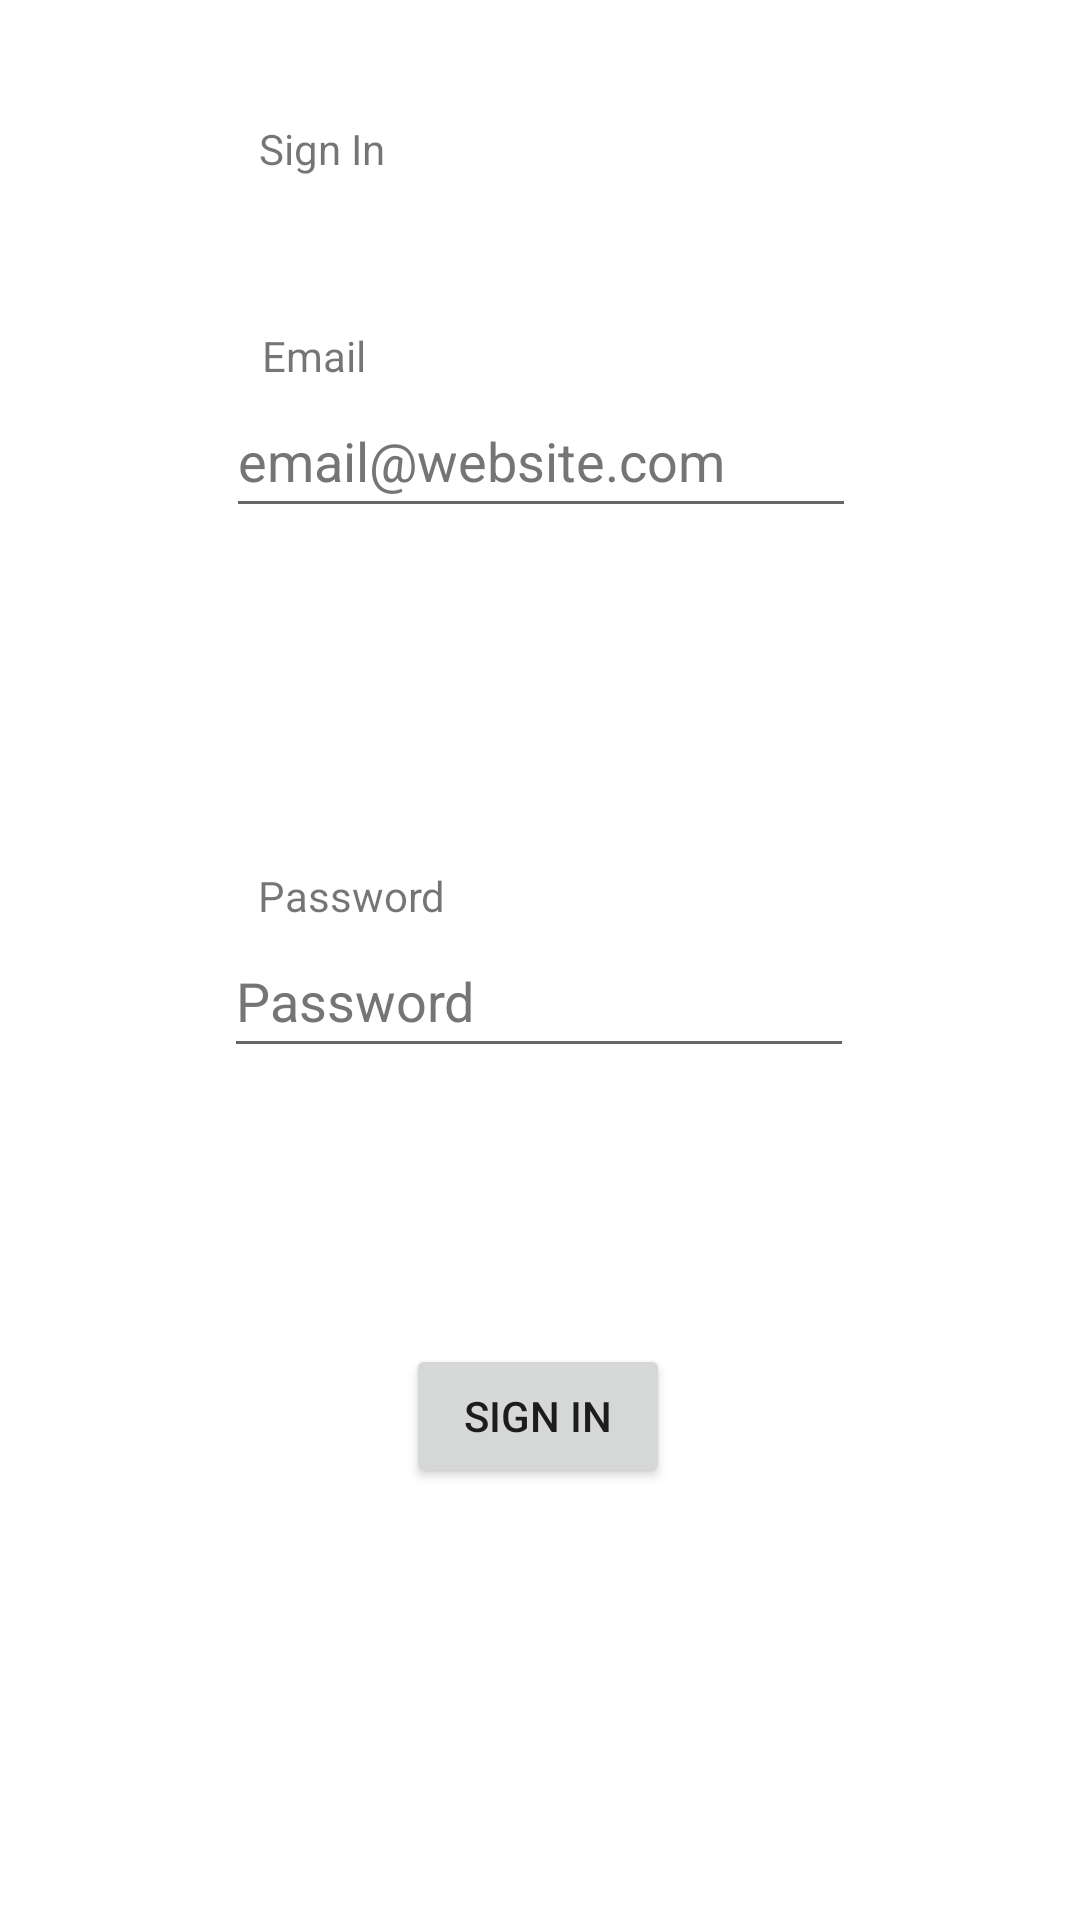

The Android layout XML behind this screen, and the referenced resources:
<!-- AndroidManifest.xml: application theme Theme.ListWiz -->
<!-- res/layout/activity_sign_in.xml -->
<?xml version="1.0" encoding="utf-8"?>
<androidx.constraintlayout.widget.ConstraintLayout xmlns:android="http://schemas.android.com/apk/res/android"
    xmlns:app="http://schemas.android.com/apk/res-auto"
    xmlns:tools="http://schemas.android.com/tools"
    android:layout_width="match_parent"
    android:layout_height="match_parent"
    tools:context=".activities.auth.SignInActivity">

    <TextView
        android:id="@+id/textView9"
        android:layout_width="wrap_content"
        android:layout_height="wrap_content"
        android:text="@string/password"
        app:layout_constraintBottom_toTopOf="@+id/SignInETPassword"
        app:layout_constraintEnd_toEndOf="parent"
        app:layout_constraintHorizontal_bias="0.289"
        app:layout_constraintStart_toStartOf="parent" />

    <EditText
        android:id="@+id/SignInETPassword"
        android:layout_width="wrap_content"
        android:layout_height="wrap_content"
        android:layout_marginTop="132dp"
        android:ems="10"
        android:hint="@string/password"
        android:importantForAutofill="no"
        android:inputType="textPassword|textEmailAddress"
        android:minHeight="48dp"
        android:textColorHint="#757575"
        app:layout_constraintEnd_toEndOf="parent"
        app:layout_constraintHorizontal_bias="0.497"
        app:layout_constraintStart_toStartOf="parent"
        app:layout_constraintTop_toBottomOf="@+id/SignInETEmail"
        tools:ignore="DuplicateSpeakableTextCheck" />

    <EditText
        android:id="@+id/SignInETEmail"
        android:layout_width="wrap_content"
        android:layout_height="wrap_content"
        android:layout_marginTop="128dp"
        android:ems="10"
        android:hint="@string/email_website_com"
        android:importantForAutofill="no"
        android:inputType="textEmailAddress"
        android:minHeight="48dp"
        android:textColorHint="#757575"
        app:layout_constraintEnd_toEndOf="parent"
        app:layout_constraintHorizontal_bias="0.502"
        app:layout_constraintStart_toStartOf="parent"
        app:layout_constraintTop_toTopOf="parent" />

    <TextView
        android:id="@+id/textView8"
        android:layout_width="wrap_content"
        android:layout_height="wrap_content"
        android:text="@string/email"
        app:layout_constraintBottom_toTopOf="@+id/SignInETEmail"
        app:layout_constraintEnd_toEndOf="parent"
        app:layout_constraintHorizontal_bias="0.268"
        app:layout_constraintStart_toStartOf="parent" />

    <TextView
        android:id="@+id/textView10"
        android:layout_width="wrap_content"
        android:layout_height="wrap_content"
        android:layout_marginTop="40dp"
        android:text="@string/sign_in"
        app:layout_constraintEnd_toEndOf="parent"
        app:layout_constraintHorizontal_bias="0.271"
        app:layout_constraintStart_toStartOf="parent"
        app:layout_constraintTop_toTopOf="parent" />

    <Button
        android:id="@+id/SignInButton"
        android:layout_width="wrap_content"
        android:layout_height="wrap_content"
        android:layout_marginTop="92dp"
        android:text="@string/sign_in"
        app:layout_constraintEnd_toEndOf="parent"
        app:layout_constraintHorizontal_bias="0.498"
        app:layout_constraintStart_toStartOf="parent"
        app:layout_constraintTop_toBottomOf="@+id/SignInETPassword"
        tools:ignore="DuplicateSpeakableTextCheck" />
</androidx.constraintlayout.widget.ConstraintLayout>
<!-- resources referenced by this layout -->
<resources>
  <string name="email">Email</string>
  <string name="email_website_com">email@website.com</string>
  <string name="password">Password</string>
  <string name="sign_in">Sign In</string>
  <style name="Theme.ListWiz" parent="Theme.MaterialComponents.DayNight.DarkActionBar">
          
          <item name="colorPrimary">@color/purple_500</item>
          <item name="colorPrimaryVariant">@color/purple_700</item>
          <item name="colorOnPrimary">@color/white</item>
          
          <item name="colorSecondary">@color/teal_200</item>
          <item name="colorSecondaryVariant">@color/teal_700</item>
          <item name="colorOnSecondary">@color/black</item>
          
          <item name="android:statusBarColor">?attr/colorPrimaryVariant</item>
          
      </style>
  <!-- not gathered from this repository: default colours our renderer supplied (Android Studio template values) -->
  <color name="purple_500">#FF6200EE</color>
  <color name="purple_700">#FF3700B3</color>
  <color name="teal_200">#FF03DAC5</color>
  <color name="teal_700">#FF018786</color>
  <color name="black">#FF000000</color>
  <color name="white">#FFFFFFFF</color>
</resources>
